2-way image classification set "Defect_Detection_CNN_v_1_0_4" from GitHub (liqingxun0926/Defect-Detection); label vocabulary: defect, no defect.

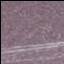
Label: defect

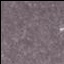
Label: defect

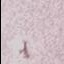
Label: defect

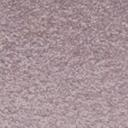
Label: no defect

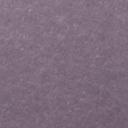
Label: no defect

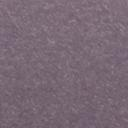
Label: no defect
